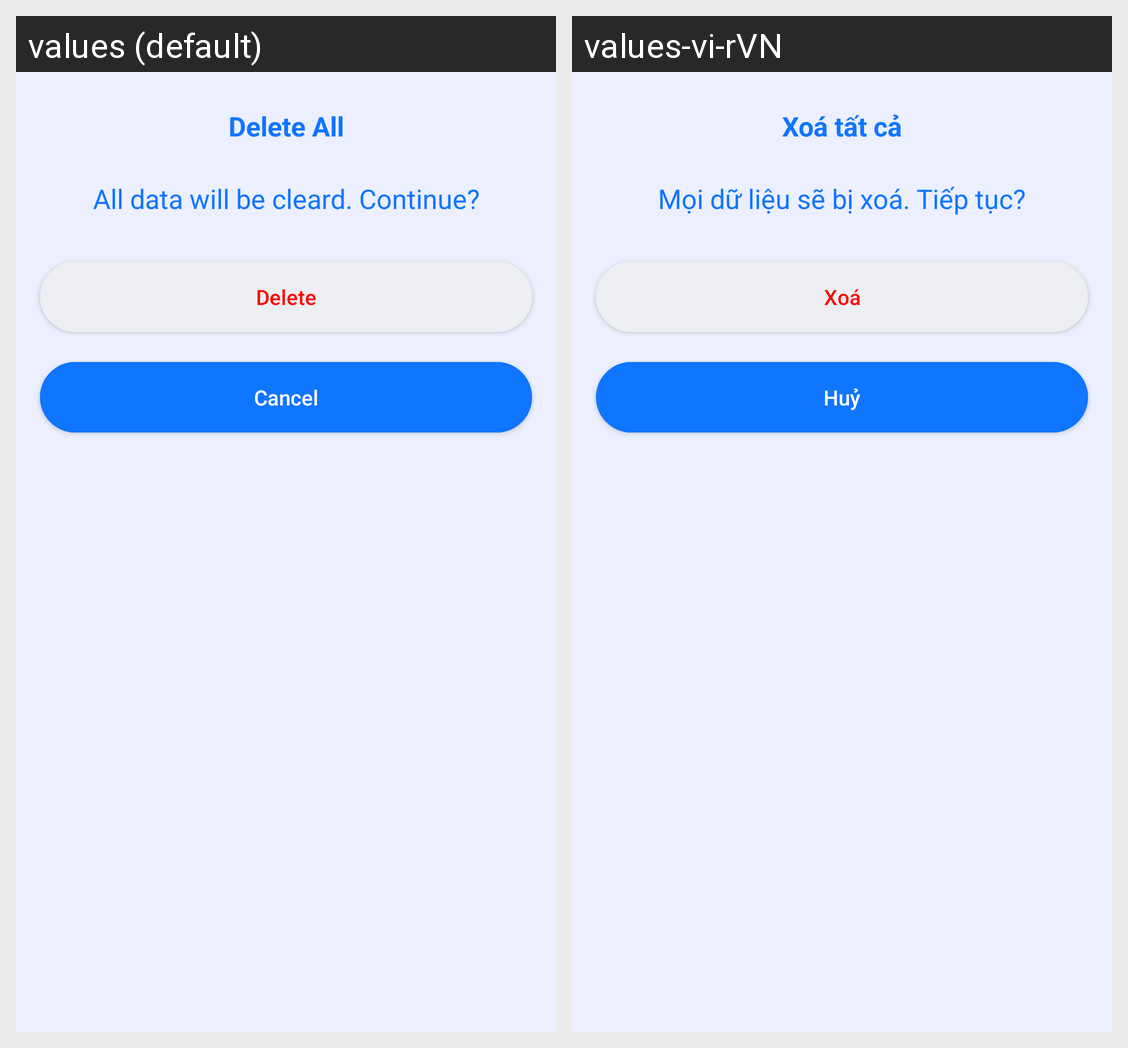

This grid shows one Android layout under two languages. Give, for every string resource on the screen, its name, the default text and each shown locale's text.
Android screen res/layout/clear_all_data_dialog.xml rendered under 2 locales, left to right: values (default), values-vi-rVN. Device: Nexus 5 (rendered at 1080×1920; each locale shown at half size, 540×960, under a caption strip naming it); theme Theme.Water.
Strings drawn on this screen, with the default value and each locale's value (text and hints the layout hard-codes, and strings that could not be matched under every locale, appear in the picture but are not listed):

delete_all
  values: Delete All
  values-vi-rVN: Xoá tất cả

all_data_will_be_cleard_continue
  values: All data will be cleard. Continue?
  values-vi-rVN: Mọi dữ liệu sẽ bị xoá. Tiếp tục?

delete
  values: Delete
  values-vi-rVN: Xoá

cancel
  values: Cancel
  values-vi-rVN: Huỷ
